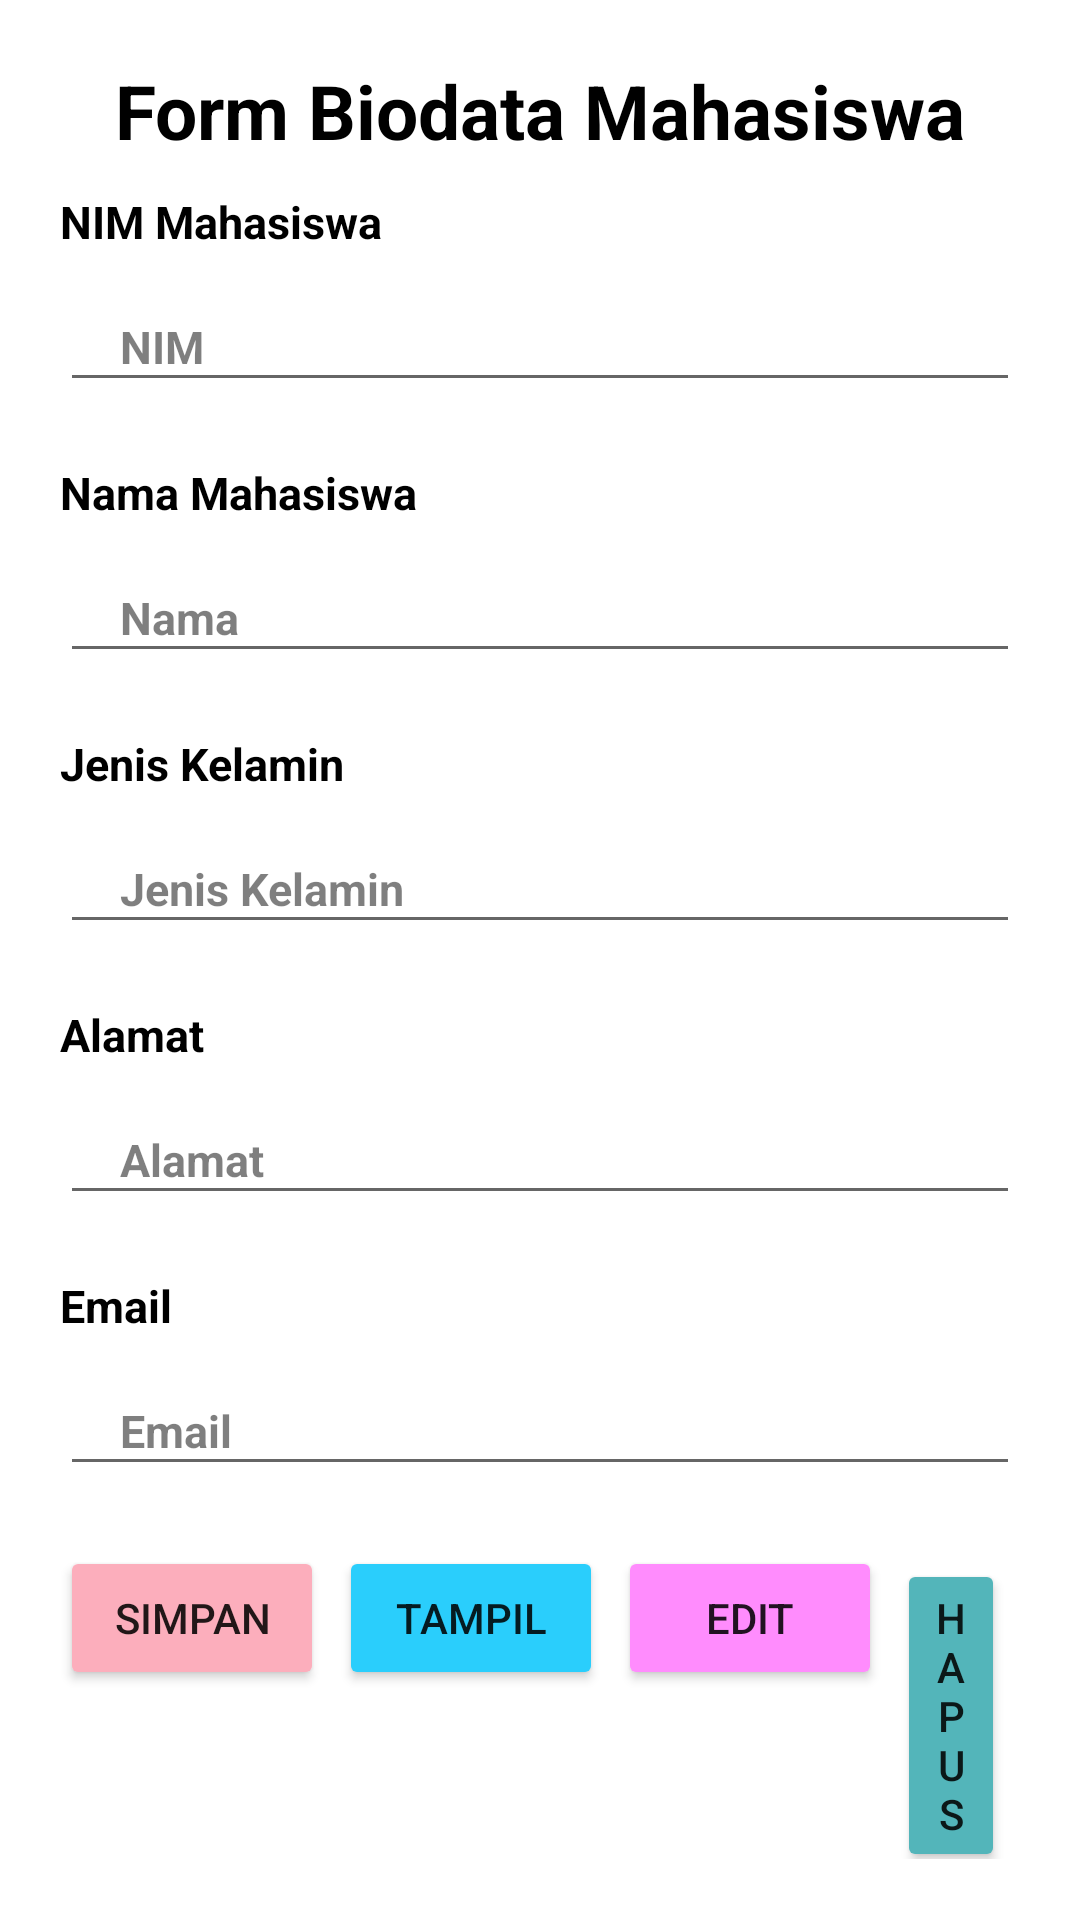

The Android layout XML behind this screen, and the referenced resources:
<!-- AndroidManifest.xml: application theme Theme.SQLLiiteF -->
<!-- res/layout/activity_mahasiswa.xml -->
<?xml version="1.0" encoding="utf-8"?>
<LinearLayout xmlns:android="http://schemas.android.com/apk/res/android"
    xmlns:app="http://schemas.android.com/apk/res-auto"
    xmlns:tools="http://schemas.android.com/tools"
    android:layout_width="match_parent"
    android:layout_height="match_parent"
    tools:context=".MainActivity"
    android:padding="20dp"
    android:background="@drawable/bg2"
    android:orientation="vertical"
    >

    <TextView
        android:layout_gravity="center"
        android:layout_width="match_parent"
        android:layout_height="wrap_content"
        android:text="Form Biodata Mahasiswa"
        android:textSize="25dp"
        android:textStyle="bold"
        android:gravity="center"
        android:textColor="#000000"
        android:layout_marginBottom="10dp"/>

    <TextView
        android:layout_width="match_parent"
        android:layout_height="wrap_content"
        android:text="NIM Mahasiswa"
        android:textSize="15dp"
        android:textStyle="bold"
        android:gravity="left"
        android:textColor="#000000"
        android:layout_marginBottom="10dp"/>

    <EditText
        android:id="@+id/edtnim"
        android:layout_width="match_parent"
        android:layout_height="40dp"
        android:hint="NIM"
        android:textSize="15dp"
        android:textColorHint="#80000000"
        android:textStyle="bold"
        android:paddingLeft="20dp"
        android:layout_marginBottom="20dp"/>

    <TextView
        android:layout_width="match_parent"
        android:layout_height="wrap_content"
        android:text="Nama Mahasiswa"
        android:textSize="15dp"
        android:textStyle="bold"
        android:gravity="left"
        android:textColor="#000000"
        android:layout_marginBottom="10dp"/>

    <EditText
        android:id="@+id/edtnama"
        android:layout_width="match_parent"
        android:layout_height="40dp"
        android:hint="Nama"
        android:textSize="15dp"
        android:textColorHint="#80000000"
        android:textStyle="bold"
        android:paddingLeft="20dp"
        android:layout_marginBottom="20dp"/>

    <TextView
        android:layout_width="match_parent"
        android:layout_height="wrap_content"
        android:text="Jenis Kelamin"
        android:textSize="15dp"
        android:textStyle="bold"
        android:gravity="left"
        android:textColor="#000000"
        android:layout_marginBottom="10dp"/>

    <EditText
        android:id="@+id/edtjk"
        android:layout_width="match_parent"
        android:layout_height="40dp"
        android:hint="Jenis Kelamin"
        android:textSize="15dp"
        android:textColorHint="#80000000"
        android:textStyle="bold"
        android:paddingLeft="20dp"
        android:layout_marginBottom="20dp"/>

    <TextView
        android:layout_width="match_parent"
        android:layout_height="wrap_content"
        android:text="Alamat"
        android:textSize="15dp"
        android:textStyle="bold"
        android:gravity="left"
        android:textColor="#000000"
        android:layout_marginBottom="10dp"/>

    <EditText
        android:id="@+id/edtalamat"
        android:layout_width="match_parent"
        android:layout_height="40dp"
        android:hint="Alamat"
        android:textSize="15dp"
        android:textColorHint="#80000000"
        android:textStyle="bold"
        android:paddingLeft="20dp"
        android:layout_marginBottom="20dp"/>

    <TextView
        android:layout_width="match_parent"
        android:layout_height="wrap_content"
        android:text="Email"
        android:textSize="15dp"
        android:textStyle="bold"
        android:gravity="left"
        android:textColor="#000000"
        android:layout_marginBottom="10dp"/>

    <EditText
        android:layout_width="match_parent"
        android:layout_height="40dp"
        android:hint="Email"
        android:id="@+id/edtemail"
        android:textSize="15dp"
        android:textColorHint="#80000000"
        android:textStyle="bold"
        android:paddingLeft="20dp"
        android:layout_marginBottom="20dp"/>

    <LinearLayout
        android:layout_width="match_parent"
        android:layout_height="wrap_content"
        android:orientation="horizontal">

        <Button
            android:id="@+id/btnsimpan"
            android:layout_width="wrap_content"
            android:layout_height="wrap_content"
            android:text="SIMPAN"
            android:backgroundTint="#FCAEBC"
            android:padding="10dp"
            android:layout_marginRight="5dp"/>

        <Button
            android:id="@+id/btntampil"
            android:layout_width="wrap_content"
            android:layout_height="wrap_content"
            android:text="TAMPIL"
            android:backgroundTint="#2ACEFC"
            android:padding="10dp"
            android:layout_marginRight="5dp" />

        <Button
            android:id="@+id/btnedit"
            android:layout_width="wrap_content"
            android:layout_height="wrap_content"
            android:text="EDIT"
            android:backgroundTint="#FF8CFD"
            android:padding="10dp"
            android:layout_marginRight="5dp"/>

        <Button
            android:id="@+id/btnhapus"
            android:layout_width="wrap_content"
            android:layout_height="wrap_content"
            android:text="HAPUS"
            android:backgroundTint="#53B5BA"
            android:padding="10dp"
            android:layout_marginRight="5dp"/>

    </LinearLayout>
</LinearLayout>
<!-- resources referenced by this layout -->
<resources>
  <style name="Theme.SQLLiiteF" parent="Theme.MaterialComponents.DayNight.DarkActionBar">
          
          <item name="colorPrimary">@color/purple_500</item>
          <item name="colorPrimaryVariant">@color/purple_700</item>
          <item name="colorOnPrimary">@color/white</item>
          
          <item name="colorSecondary">@color/teal_200</item>
          <item name="colorSecondaryVariant">@color/teal_700</item>
          <item name="colorOnSecondary">@color/black</item>
          
          <item name="android:statusBarColor">?attr/colorPrimaryVariant</item>
          
      </style>
  <!-- not gathered from this repository: default colours our renderer supplied (Android Studio template values) -->
  <color name="purple_500">#FF6200EE</color>
  <color name="purple_700">#FF3700B3</color>
  <color name="teal_200">#FF03DAC5</color>
  <color name="teal_700">#FF018786</color>
  <color name="black">#FF000000</color>
  <color name="white">#FFFFFFFF</color>
</resources>
